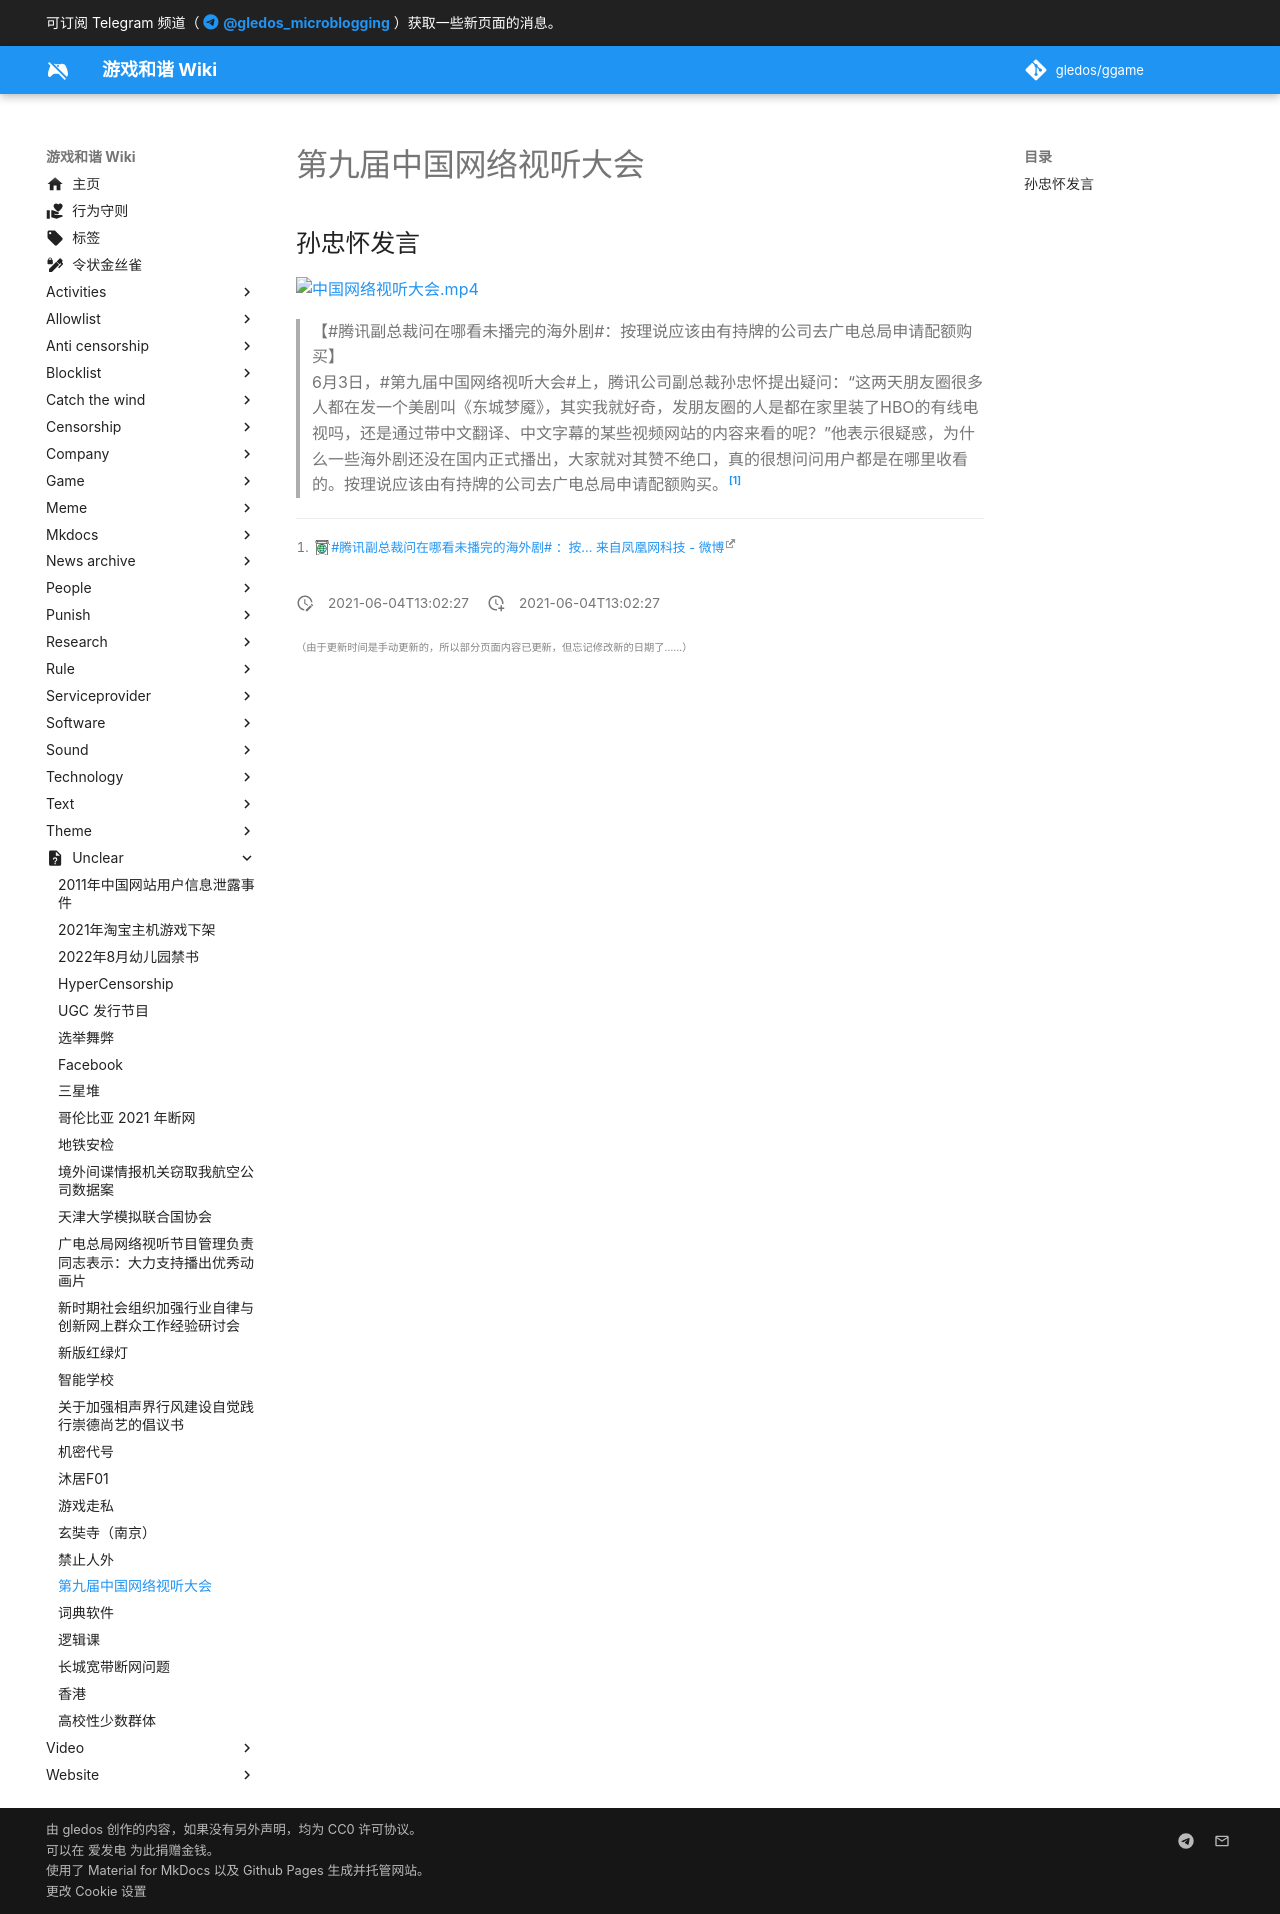

repository: gledos/ggame · page: unclear/第九届中国网络视听大会.html · generator: mkdocs

---
title: 第九届中国网络视听大会
description:
published: true
date: "2021-06-04T13:02:27"
特殊标签标记: #无标签
editor: markdown
dateCreated: "2021-06-04T13:02:27"
---

## 孙忠怀发言

![中国网络视听大会.mp4](/src/中国网络视听大会.mp4)

> 【#腾讯副总裁问在哪看未播完的海外剧#：按理说应该由有持牌的公司去广电总局申请配额购买】<br>
> 6月3日，#第九届中国网络视听大会#上，腾讯公司副总裁孙忠怀提出疑问：“这两天朋友圈很多人都在发一个美剧叫《东城梦魇》，其实我就好奇，发朋友圈的人是都在家里装了HBO的有线电视吗，还是通过带中文翻译、中文字幕的某些视频网站的内容来看的呢？”他表示很疑惑，为什么一些海外剧还没在国内正式播出，大家就对其赞不绝口，真的很想问问用户都是在哪里收看的。按理说应该由有持牌的公司去广电总局申请配额购买。[^j0m6h]

[^j0m6h]: [\#腾讯副总裁问在哪看未播完的海外剧# ：按... 来自凤凰网科技 - 微博](https://archive.ph/j0m6h "https://weibo.com/1856404484/KiD34dgEp")
